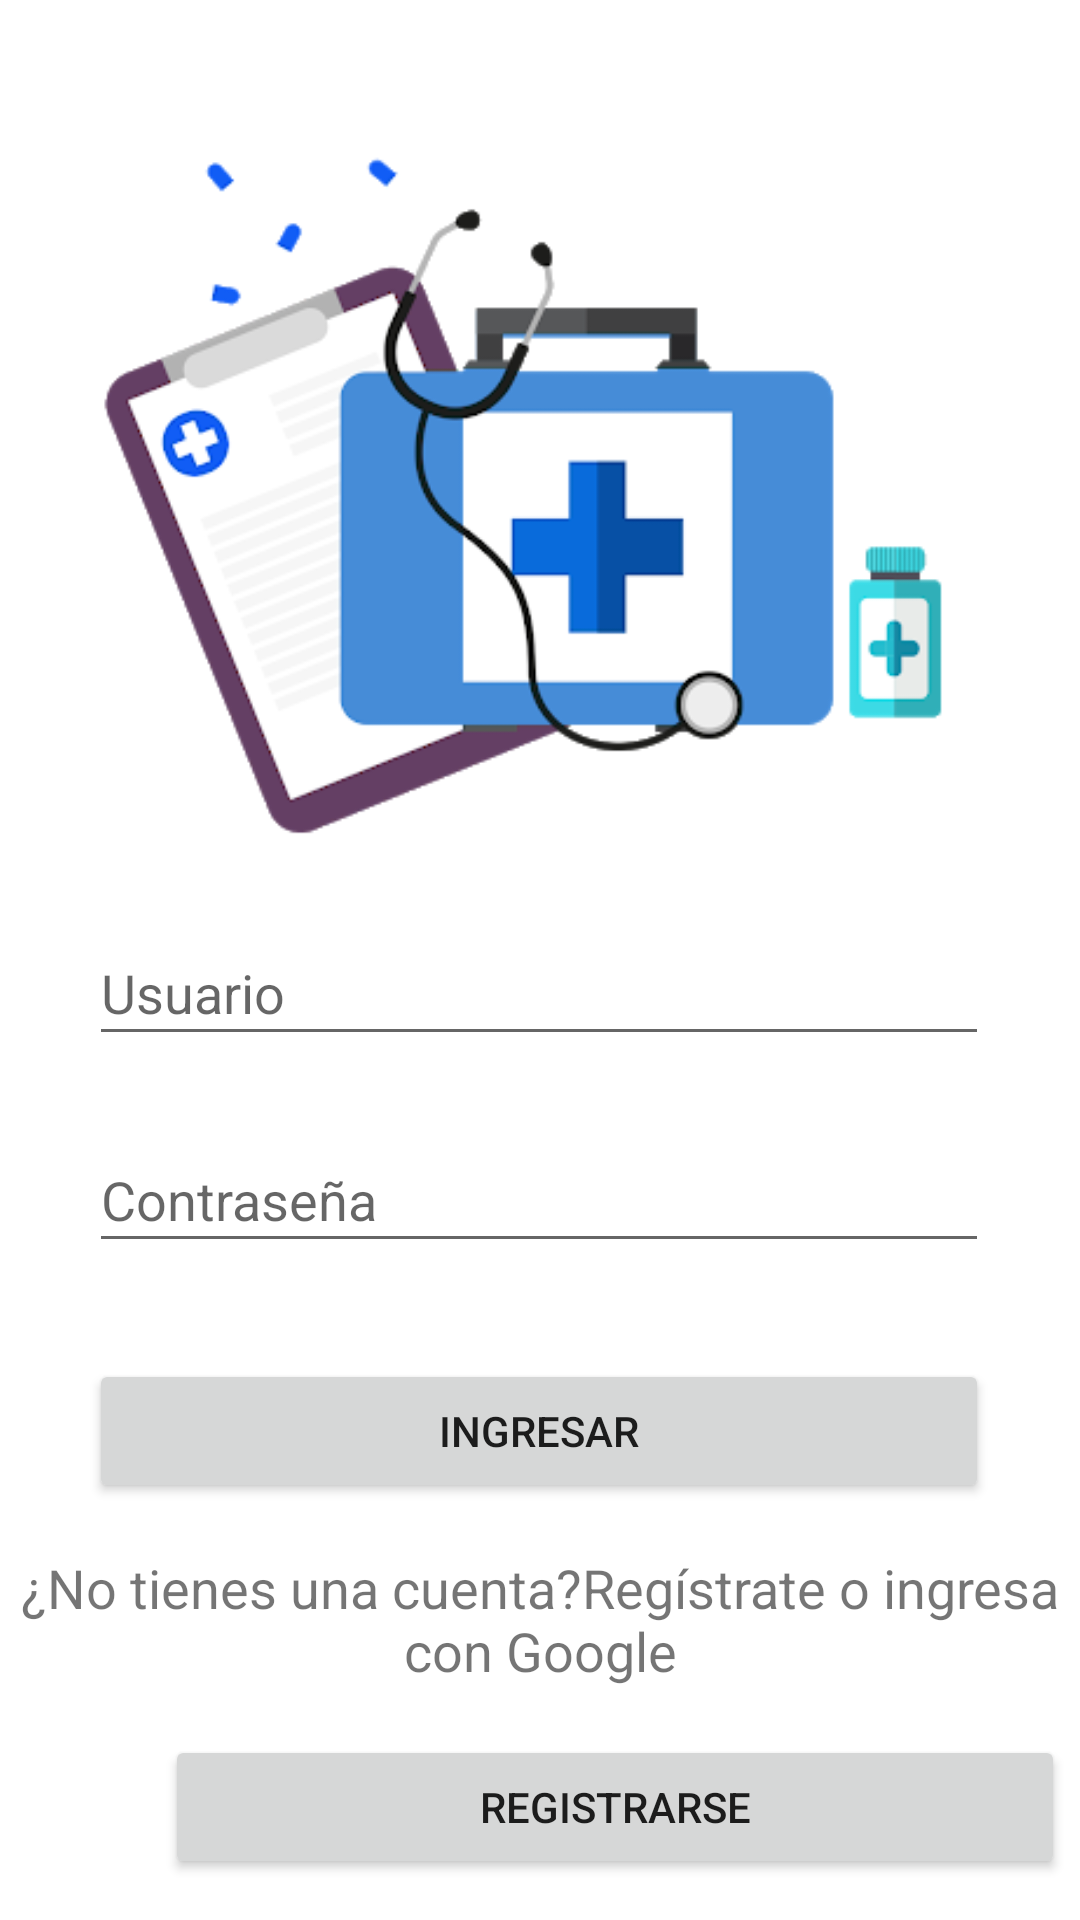

Produce the Android XML layout that renders to this screen, including the resource entries it uses.
<!-- AndroidManifest.xml: application theme Theme.AppFarmaciaDSM -->
<!-- res/layout/activity_login.xml -->
<?xml version="1.0" encoding="utf-8"?>
<androidx.constraintlayout.widget.ConstraintLayout xmlns:android="http://schemas.android.com/apk/res/android"
    xmlns:app="http://schemas.android.com/apk/res-auto"
    xmlns:tools="http://schemas.android.com/tools"
    android:layout_width="match_parent"
    android:layout_height="match_parent"
    tools:context=".LoginActivity">

    <ImageView
        android:id="@+id/imageLoginArt"
        android:layout_width="300dp"
        android:layout_height="235dp"
        android:layout_marginStart="58dp"
        android:layout_marginTop="48dp"
        android:layout_marginEnd="58dp"
        app:layout_constraintEnd_toEndOf="parent"
        app:layout_constraintHorizontal_bias="0.6"
        app:layout_constraintStart_toStartOf="parent"
        app:layout_constraintTop_toTopOf="parent"
        app:srcCompat="@drawable/login_art2" />

    <Button
        android:id="@+id/btnLogin"
        android:layout_width="300dp"
        android:layout_height="wrap_content"
        android:layout_marginStart="55dp"
        android:layout_marginTop="32dp"
        android:layout_marginEnd="56dp"
        android:text="Ingresar"
        app:layout_constraintEnd_toEndOf="parent"
        app:layout_constraintStart_toStartOf="parent"
        app:layout_constraintTop_toBottomOf="@+id/editTxtPass" />

    <Button
        android:id="@+id/btnSignUp"
        android:layout_width="300dp"
        android:layout_height="wrap_content"
        android:layout_marginStart="55dp"
        android:layout_marginTop="16dp"
        android:layout_marginEnd="56dp"
        android:text="Registrarse"
        app:layout_constraintEnd_toEndOf="parent"
        app:layout_constraintHorizontal_bias="0.0"
        app:layout_constraintStart_toStartOf="parent"
        app:layout_constraintTop_toBottomOf="@+id/textViewOpciones" />

    <EditText
        android:id="@+id/editTxtPass"
        android:layout_width="300dp"
        android:layout_height="45dp"
        android:layout_marginStart="55dp"
        android:layout_marginTop="24dp"
        android:layout_marginEnd="56dp"
        android:ems="10"
        android:hint="Contraseña"
        android:inputType="textPassword"
        app:layout_constraintEnd_toEndOf="parent"
        app:layout_constraintStart_toStartOf="parent"
        app:layout_constraintTop_toBottomOf="@+id/editTxtUser" />

    <EditText
        android:id="@+id/editTxtUser"
        android:layout_width="300dp"
        android:layout_height="45dp"
        android:layout_marginStart="55dp"
        android:layout_marginTop="24dp"
        android:layout_marginEnd="56dp"
        android:ems="10"
        android:hint="Usuario"
        android:inputType="textPersonName"
        app:layout_constraintEnd_toEndOf="parent"
        app:layout_constraintStart_toStartOf="parent"
        app:layout_constraintTop_toBottomOf="@+id/imageLoginArt" />

    <TextView
        android:id="@+id/textViewOpciones"
        android:layout_width="wrap_content"
        android:layout_height="wrap_content"
        android:layout_marginStart="70dp"
        android:layout_marginTop="16dp"
        android:layout_marginEnd="70dp"
        android:text="@string/login_options"
        android:textAlignment="center"
        android:textSize="18sp"
        app:layout_constraintEnd_toEndOf="parent"
        app:layout_constraintStart_toStartOf="parent"
        app:layout_constraintTop_toBottomOf="@+id/btnLogin" />
</androidx.constraintlayout.widget.ConstraintLayout>
<!-- resources referenced by this layout -->
<resources>
  <!-- drawable login_art2: png bitmap (drawable, 28866 bytes) -->
  <string name="login_options">¿No tienes una cuenta?<br />Regístrate o ingresa con Google</string>
  <style name="Theme.AppFarmaciaDSM" parent="Theme.MaterialComponents.DayNight.DarkActionBar">
          
          <item name="colorPrimary">@color/purple_500</item>
          <item name="colorPrimaryVariant">@color/purple_700</item>
          <item name="colorOnPrimary">@color/white</item>
          
          <item name="colorSecondary">@color/teal_200</item>
          <item name="colorSecondaryVariant">@color/teal_700</item>
          <item name="colorOnSecondary">@color/black</item>
          
          <item name="android:statusBarColor" tools:targetApi="l">?attr/colorPrimaryVariant</item>
          
      </style>
  <color name="purple_500">#FF6200EE</color>
  <color name="purple_700">#FF3700B3</color>
  <color name="white">#FFFFFFFF</color>
  <color name="teal_200">#FF03DAC5</color>
  <color name="teal_700">#FF018786</color>
  <color name="black">#FF000000</color>
</resources>
